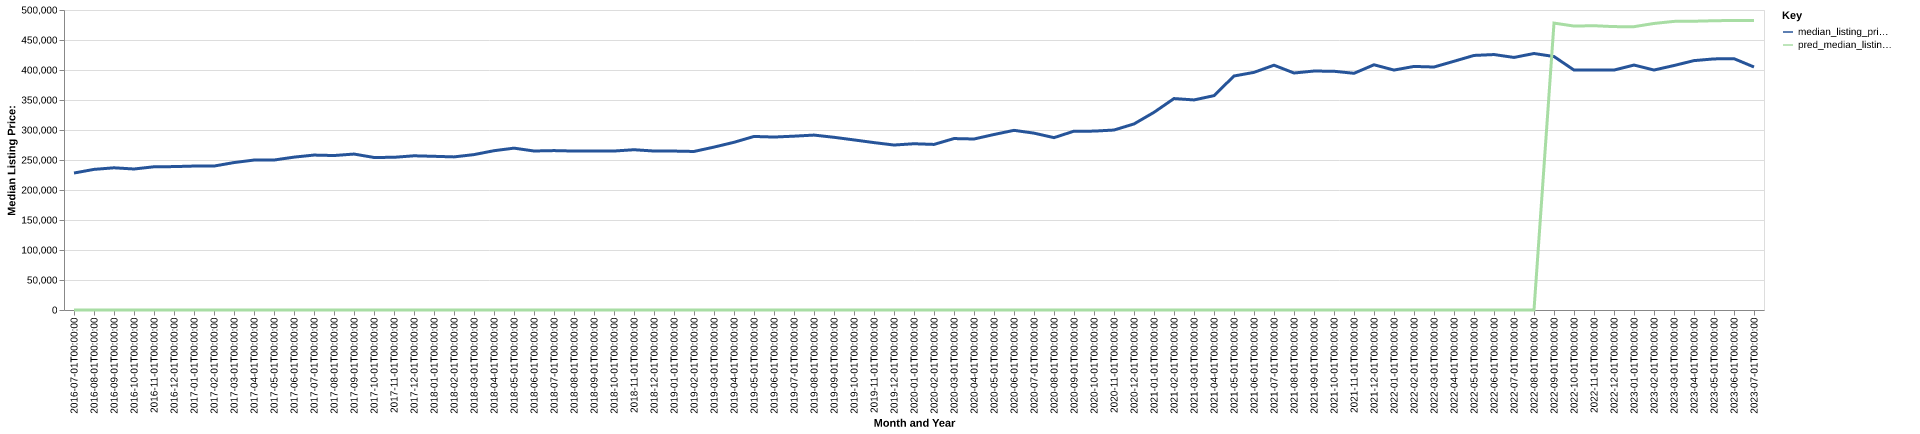

Data behind this chart, as committed beside it:
date, time_idx, median_listing_price, thirty_year_interest_rate_five, month, county_name, active_listing_count, median_days_on_market, pred_median_listing_price, month_year
2016-07-01, 0, 228305, 3.72, 7, santa rosa, fl, 1392, 68.0, 0, Jul-2016
2016-08-01, 1, 234348, 3.73, 8, santa rosa, fl, 1318, 77.0, 0, Aug-2016
2016-09-01, 2, 237000, 3.66, 9, santa rosa, fl, 1280, 79.0, 0, Sep-2016
2016-10-01, 3, 235000, 3.64, 10, santa rosa, fl, 1208, 79.0, 0, Oct-2016
2016-11-01, 4, 238700, 3.66, 11, santa rosa, fl, 1196, 78.0, 0, Nov-2016
2016-12-01, 5, 239000, 3.48, 12, santa rosa, fl, 1155, 82.0, 0, Dec-2016
2017-01-01, 6, 239900, 3.45, 1, santa rosa, fl, 1107, 88.0, 0, Jan-2017
2017-02-01, 7, 239900, 3.5, 2, santa rosa, fl, 1125, 83.0, 0, Feb-2017
2017-03-01, 8, 245724, 3.52, 3, santa rosa, fl, 1105, 62.0, 0, Mar-2017
2017-04-01, 9, 249900, 4.03, 4, santa rosa, fl, 1093, 62.0, 0, Apr-2017
2017-05-01, 10, 249950, 4.32, 5, santa rosa, fl, 1115, 55.0, 0, May-2017
2017-06-01, 11, 254785, 4.2, 6, santa rosa, fl, 1084, 59.0, 0, Jun-2017
2017-07-01, 12, 258214, 4.19, 7, santa rosa, fl, 1074, 64.0, 0, Jul-2017
2017-08-01, 13, 257450, 4.3, 8, santa rosa, fl, 1075, 70.0, 0, Aug-2017
2017-09-01, 14, 259900, 4.1, 9, santa rosa, fl, 1048, 73.0, 0, Sep-2017
2017-10-01, 15, 254225, 4.05, 10, santa rosa, fl, 1058, 75.0, 0, Oct-2017
2017-11-01, 16, 254486, 3.94, 11, santa rosa, fl, 1048, 74.0, 0, Nov-2017
2017-12-01, 17, 257010, 4.03, 12, santa rosa, fl, 1047, 75.0, 0, Dec-2017
2018-01-01, 18, 256149, 3.93, 1, santa rosa, fl, 1022, 82.0, 0, Jan-2018
2018-02-01, 19, 255175, 3.83, 2, santa rosa, fl, 1019, 78.0, 0, Feb-2018
2018-03-01, 20, 259000, 3.94, 3, santa rosa, fl, 1005, 64.0, 0, Mar-2018
2018-04-01, 21, 265500, 3.95, 4, santa rosa, fl, 992.0, 61.0, 0, Apr-2018
2018-05-01, 22, 269750, 3.99, 5, santa rosa, fl, 1031, 56.0, 0, May-2018
2018-06-01, 23, 265000, 4.15, 6, santa rosa, fl, 1035, 54.0, 0, Jun-2018
2018-07-01, 24, 265675, 4.4, 7, santa rosa, fl, 1066, 58.0, 0, Jul-2018
2018-08-01, 25, 264925, 4.46, 8, santa rosa, fl, 1011, 66.0, 0, Aug-2018
2018-09-01, 26, 264800, 4.58, 9, santa rosa, fl, 985.0, 70.0, 0, Sep-2018
2018-10-01, 27, 264950, 4.66, 10, santa rosa, fl, 992.0, 71.0, 0, Oct-2018
2018-11-01, 28, 267125, 4.62, 11, santa rosa, fl, 969.0, 68.0, 0, Nov-2018
2018-12-01, 29, 264950, 4.54, 12, santa rosa, fl, 961.0, 75.0, 0, Dec-2018
2019-01-01, 30, 264885, 4.6, 1, santa rosa, fl, 925.0, 78.0, 0, Jan-2019
2019-02-01, 31, 264225, 4.72, 2, santa rosa, fl, 938.0, 72.0, 0, Feb-2019
2019-03-01, 32, 271514, 4.9, 3, santa rosa, fl, 917.0, 62.0, 0, Mar-2019
2019-04-01, 33, 279500, 4.94, 4, santa rosa, fl, 867.0, 52.0, 0, Apr-2019
2019-05-01, 34, 289250, 4.75, 5, santa rosa, fl, 879.0, 43.0, 0, May-2019
2019-06-01, 35, 288250, 4.51, 6, santa rosa, fl, 892.0, 50.0, 0, Jun-2019
2019-07-01, 36, 289725, 4.41, 7, santa rosa, fl, 868.0, 54.0, 0, Jul-2019
2019-08-01, 37, 291532, 4.41, 8, santa rosa, fl, 863.0, 54.0, 0, Aug-2019
2019-09-01, 38, 287830, 4.2, 9, santa rosa, fl, 861.0, 55.0, 0, Sep-2019
2019-10-01, 39, 283475, 4.14, 10, santa rosa, fl, 864.0, 54.0, 0, Oct-2019
2019-11-01, 40, 279000, 3.84, 11, santa rosa, fl, 842.0, 59.0, 0, Nov-2019
2019-12-01, 41, 274950, 3.81, 12, santa rosa, fl, 807.0, 65.0, 0, Dec-2019
2020-01-01, 42, 277100, 3.75, 1, santa rosa, fl, 789.0, 67.0, 0, Jan-2020
2020-02-01, 43, 275968, 3.73, 2, santa rosa, fl, 784.0, 51.0, 0, Feb-2020
2020-03-01, 44, 285735, 3.78, 3, santa rosa, fl, 775.0, 47.0, 0, Mar-2020
2020-04-01, 45, 285000, 3.75, 4, santa rosa, fl, 802.0, 50.0, 0, Apr-2020
2020-05-01, 46, 292500, 3.74, 5, santa rosa, fl, 745.0, 57.0, 0, May-2020
2020-06-01, 47, 299425, 3.72, 6, santa rosa, fl, 605.0, 53.0, 0, Jun-2020
2020-07-01, 48, 294761, 3.49, 7, santa rosa, fl, 549.0, 42.0, 0, Jul-2020
2020-08-01, 49, 287256, 3.65, 8, santa rosa, fl, 523.0, 44.0, 0, Aug-2020
2020-09-01, 50, 298071, 3.33, 9, santa rosa, fl, 468.0, 45.0, 0, Sep-2020
2020-10-01, 51, 298130, 3.28, 10, santa rosa, fl, 433.0, 39.0, 0, Oct-2020
2020-11-01, 52, 299950, 3.21, 11, santa rosa, fl, 415.0, 36.0, 0, Nov-2020
2020-12-01, 53, 310094, 3.07, 12, santa rosa, fl, 402.0, 34.0, 0, Dec-2020
2021-01-01, 54, 329450, 2.99, 1, santa rosa, fl, 366.0, 38.0, 0, Jan-2021
2021-02-01, 55, 352400, 2.93, 2, santa rosa, fl, 291.0, 30.0, 0, Feb-2021
2021-03-01, 56, 350129, 2.88, 3, santa rosa, fl, 260.0, 16.0, 0, Mar-2021
2021-04-01, 57, 357250, 2.84, 4, santa rosa, fl, 303.0, 13.0, 0, Apr-2021
2021-05-01, 58, 390000, 2.71, 5, santa rosa, fl, 306.0, 16.0, 0, May-2021
2021-06-01, 59, 396060, 2.79, 6, santa rosa, fl, 352.0, 16.0, 0, Jun-2021
... 25 more rows
